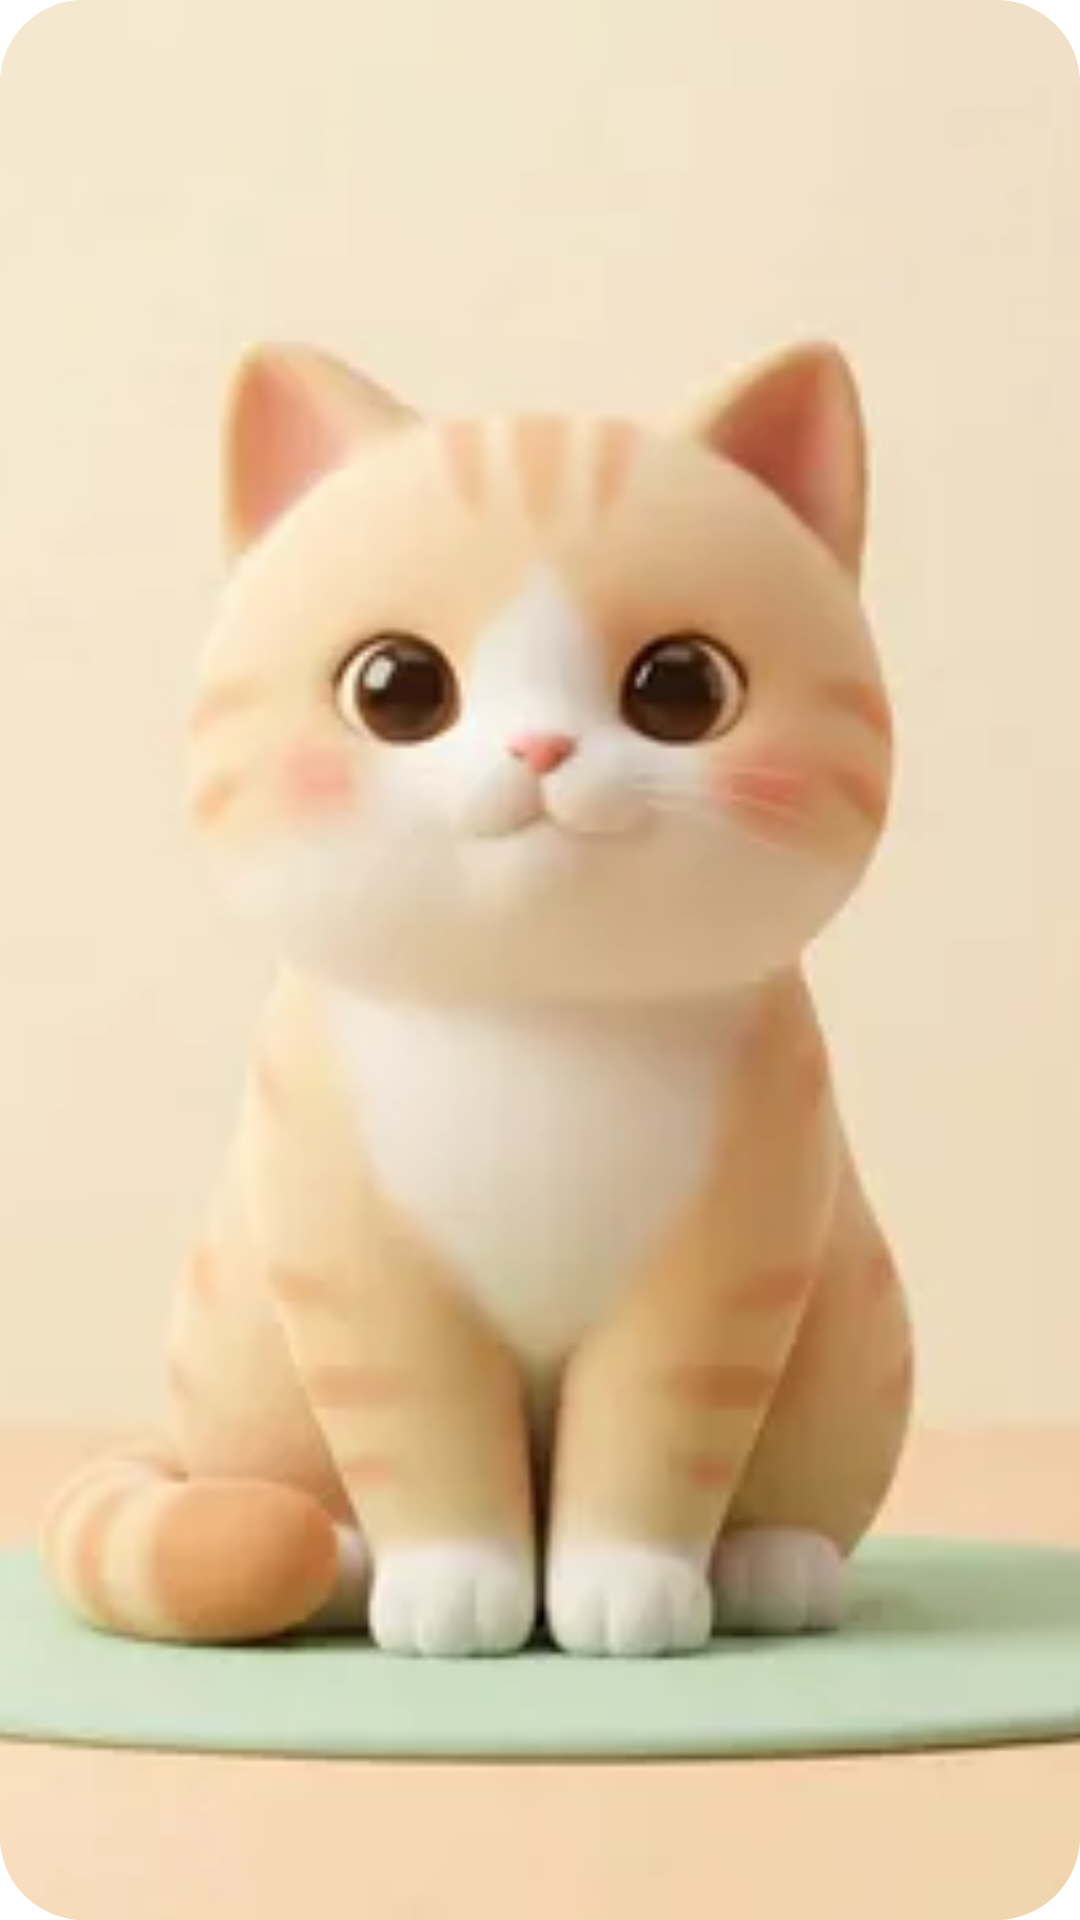

Layout XML and referenced resources for this Android screen:
<!-- AndroidManifest.xml: application theme Theme.Lovelyy.Starting -->
<!-- res/layout/widget_cat.xml -->
<?xml version="1.0" encoding="utf-8"?>
<FrameLayout xmlns:android="http://schemas.android.com/apk/res/android"
    android:id="@+id/widget_root"
    android:layout_width="match_parent"
    android:layout_height="match_parent"
    android:background="@drawable/widget_bg_cream"
    android:clipToOutline="true">

    <ImageView
        android:id="@+id/widget_cat"
        android:layout_width="match_parent"
        android:layout_height="match_parent"
        android:background="#FAE2C0"
        android:contentDescription="@null"
        android:scaleType="centerCrop"
        android:src="@drawable/cat_w_idle" />

    <TextView
        android:id="@+id/widget_name"
        android:layout_width="wrap_content"
        android:layout_height="wrap_content"
        android:layout_gravity="top|start"
        android:layout_margin="10dp"
        android:background="@drawable/widget_pill"
        android:fontFamily="@font/quicksand_bold"
        android:maxLines="1"
        android:paddingStart="10dp"
        android:paddingTop="4dp"
        android:paddingEnd="10dp"
        android:paddingBottom="4dp"
        android:textColor="@color/brown"
        android:textSize="13sp" />

    <TextView
        android:id="@+id/widget_status"
        android:layout_width="match_parent"
        android:layout_height="wrap_content"
        android:layout_gravity="bottom"
        android:layout_margin="10dp"
        android:background="@drawable/widget_bubble"
        android:ellipsize="end"
        android:fontFamily="@font/quicksand_bold"
        android:gravity="center"
        android:maxLines="1"
        android:paddingStart="10dp"
        android:paddingTop="6dp"
        android:paddingEnd="10dp"
        android:paddingBottom="6dp"
        android:textColor="@color/brown"
        android:textSize="13sp" />
</FrameLayout>
<!-- resources referenced by this layout -->
<resources>
  <color name="brown">#4A3B35</color>
  <!-- drawable cat_w_idle: webp bitmap (drawable-nodpi, 4894 bytes) -->
  <!-- drawable widget_bg_cream (drawable) -->
  <?xml version="1.0" encoding="utf-8"?>
  <shape xmlns:android="http://schemas.android.com/apk/res/android" android:shape="rectangle">
      <solid android:color="@color/cream" />
      <corners android:radius="28dp" />
  </shape>
  <style name="Theme.Lovelyy.Starting" parent="Theme.SplashScreen">
          <item name="windowSplashScreenBackground">@color/cream</item>
          <item name="windowSplashScreenAnimatedIcon">@drawable/ic_launcher_foreground</item>
          <item name="postSplashScreenTheme">@style/Theme.Lovelyy</item>
      </style>
  <color name="cream">#FFF8F2</color>
  <!-- drawable ic_launcher_foreground: vector/xml drawable (drawable, 2001 chars, omitted) -->
  <style name="Theme.Lovelyy" parent="android:Theme.Material.Light.NoActionBar">
          <item name="android:windowBackground">@color/cream</item>
          <item name="android:statusBarColor">@android:color/transparent</item>
          <item name="android:navigationBarColor">@android:color/transparent</item>
      </style>
</resources>
